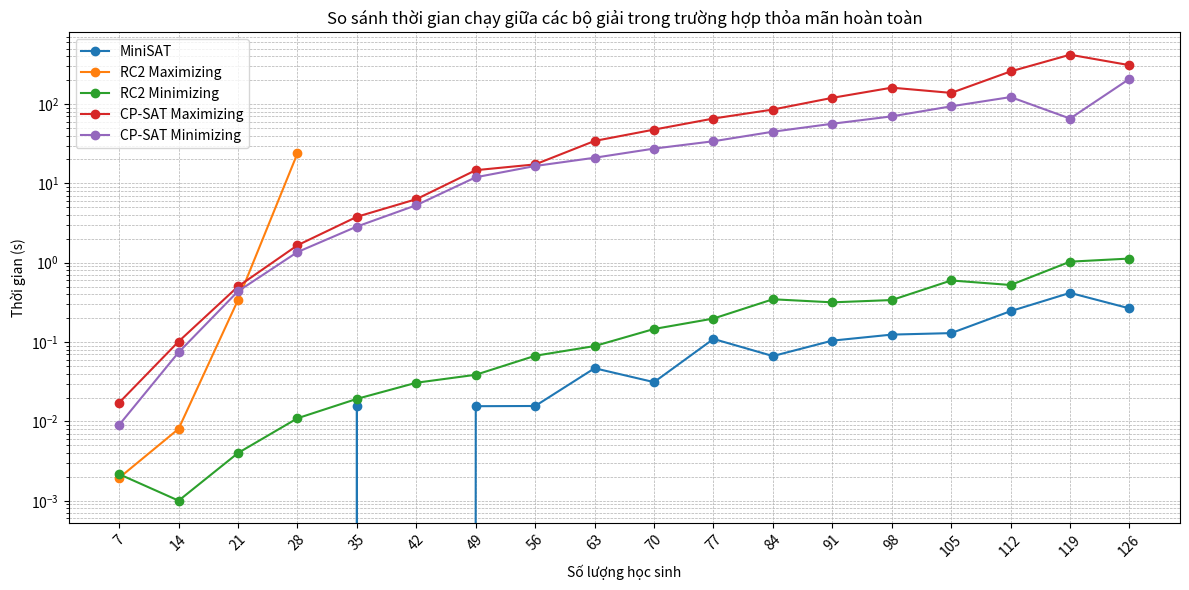
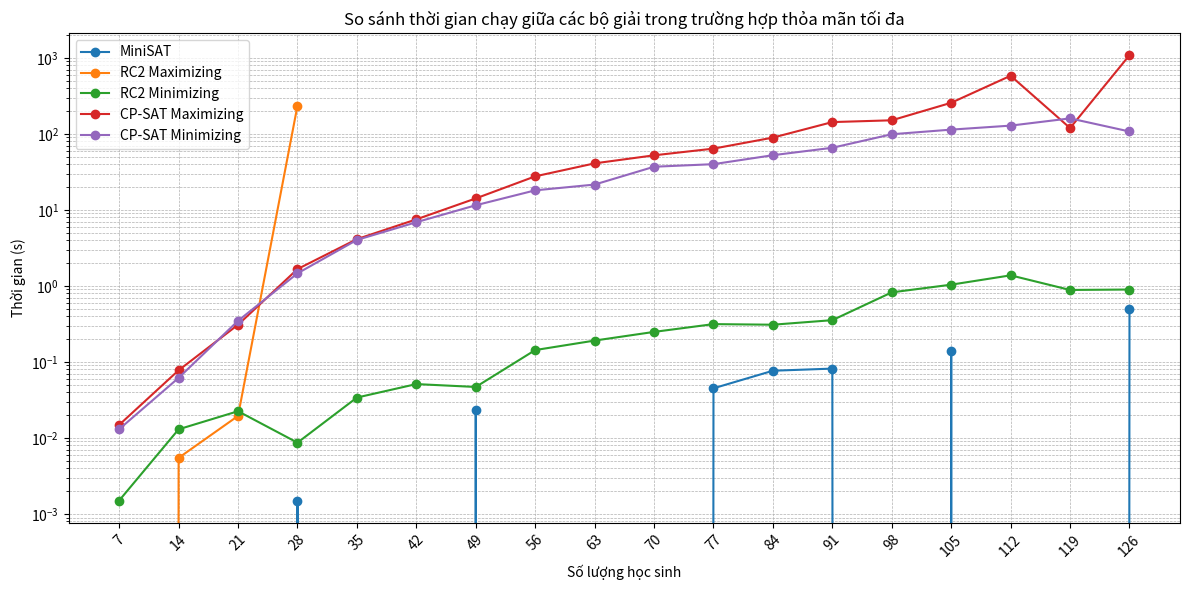

Here is the Python script that generated these plots, in order:
import pandas as pd
import matplotlib.pyplot as plt

# Data for fully satisfied results
data_fully = {
    "filename": [
        "fully_num_7.txt", "fully_num_14.txt", "fully_num_21.txt", "fully_num_28.txt",
        "fully_num_35.txt", "fully_num_42.txt", "fully_num_49.txt", "fully_num_56.txt",
        "fully_num_63.txt", "fully_num_70.txt", "fully_num_77.txt", "fully_num_84.txt",
        "fully_num_91.txt", "fully_num_98.txt", "fully_num_105.txt", "fully_num_112.txt",
        "fully_num_119.txt", "fully_num_126.txt"
    ],
    "num_students": [7, 14, 21, 28, 35, 42, 49, 56, 63, 70, 77, 84, 91, 98, 105, 112, 119, 126],
    "time_sat": [
        0, 0, 0, 0, 0.015637159, 0, 0.015552282, 0.015642405, 0.046793461, 0.031249523,
        0.109471083, 0.066622734, 0.104255676, 0.124168158, 0.12966156, 0.245377064,
        0.416660547, 0.265717745
    ],
    "time_max_rc2": [
        0.001945496, 0.00806284, 0.339703083, 23.92280388, None, None, None, None, None, None,
        None, None, None, None, None, None, None, None
    ],
    "time_min_rc2": [
        0.002161026, 0.001003265, 0.003999949, 0.01095891, 0.019235134, 0.030724525, 0.03870821,
        0.067197323, 0.089046717, 0.146181345, 0.197971106, 0.34612751, 0.316642046, 0.338363171,
        0.597242355, 0.523778439, 1.030810356, 1.128185749
    ],
    "time_max_cpsat": [
        0.017226696, 0.101636887, 0.501900434, 1.659575701, 3.791080952, 6.316955328,
        14.66130304, 17.34234142, 34.25086379, 47.60318303, 65.65426636, 85.22531605,
        119.6599636, 160.7150967, 138.1100798, 257.5648026, 418.0309503, 308.6650515
    ],
    "time_min_cpsat": [
        0.009047031, 0.074251652, 0.436864376, 1.362745762, 2.856876373, 5.310037136,
        11.93607593, 16.55933881, 21.03659201, 27.43237209, 33.94833207, 44.78006077,
        56.41439629, 69.90479064, 93.54416013, 122.3266811, 65.59718037, 207.6768394
    ]
}

# Convert data to DataFrame
df_fully = pd.DataFrame(data_fully)

# Adjust the plot to use specific labels for the x-axis to reflect the exact number of students
plt.figure(figsize=(12, 6))

# Plot for each solver strategy with exact x-axis labels
plt.plot(df_fully["num_students"], df_fully["time_sat"], marker='o', label='MiniSAT')
plt.plot(df_fully["num_students"], df_fully["time_max_rc2"], marker='o', label='RC2 Maximizing')
plt.plot(df_fully["num_students"], df_fully["time_min_rc2"], marker='o', label='RC2 Minimizing')
plt.plot(df_fully["num_students"], df_fully["time_max_cpsat"], marker='o', label='CP-SAT Maximizing')
plt.plot(df_fully["num_students"], df_fully["time_min_cpsat"], marker='o', label='CP-SAT Minimizing')

# Labeling the chart
plt.xlabel("Số lượng học sinh")
plt.ylabel("Thời gian (s)")
plt.title("So sánh thời gian chạy giữa các bộ giải trong trường hợp thỏa mãn hoàn toàn")
plt.yscale('log')  # Use log scale for better readability of time differences
plt.grid(True, which="both", linestyle='--', linewidth=0.5)
plt.legend()

# Set specific x-ticks for each number of students
plt.xticks(df_fully["num_students"], rotation=45)

# Save the figure to a file
output_path = "solver_time_comparison_fully.png"
plt.tight_layout()
plt.savefig(output_path)

# Display the path for the user to download the image
output_path

# Data for partially satisfied results
import pandas as pd
import matplotlib.pyplot as plt

# Data for maximally satisfied results
data_max = {
    "filename": [
        "max_num_7.txt", "max_num_14.txt", "max_num_21.txt", "max_num_28.txt",
        "max_num_35.txt", "max_num_42.txt", "max_num_49.txt", "max_num_56.txt",
        "max_num_63.txt", "max_num_70.txt", "max_num_77.txt", "max_num_84.txt",
        "max_num_91.txt", "max_num_98.txt", "max_num_105.txt", "max_num_112.txt",
        "max_num_119.txt", "max_num_126.txt"
    ],
    "num_students": [7, 14, 21, 28, 35, 42, 49, 56, 63, 70, 77, 84, 91, 98, 105, 112, 119, 126],
    "time_sat": [
        0, 0, 0, 0.001498222, 0, 0, 0.023464561, 0, 0, 0, 0.045025349,
        0.076649666, 0.081764221, 0, 0.139170885, 0, 0, 0.496101379
    ],
    "time_max_rc2": [
        0, 0.005474687, 0.019506454, 234.4582345, None, None, None, None, None, None,
        None, None, None, None, None, None, None, None
    ],
    "time_min_rc2": [
        0.001505256, 0.013007402, 0.022499323, 0.008679152, 0.034015417, 0.05117166,
        0.046876073, 0.143324375, 0.191064, 0.248458385, 0.314524889, 0.308917284,
        0.354528666, 0.822628021, 1.038648605, 1.37782836, 0.884830475, 0.89656353
    ],
    "time_max_cpsat": [
        0.014881968, 0.077714801, 0.308701277, 1.664424181, 4.121644855, 7.507098556,
        14.14662576, 27.616925, 40.91436255, 52.1975019, 63.93998599, 89.24239492,
        142.8205614, 150.745014, 256.2632952, 581.1413047, 119.1600969, 1081.968218
    ],
    "time_min_cpsat": [
        0.013070822, 0.06178093, 0.347658277, 1.462462425, 4.025813937, 6.88400948,
        11.50104904, 18.07368481, 21.53079271, 36.93777728, 39.93189502, 52.38597322,
        65.58626652, 98.79905105, 113.6600063, 128.304213, 159.7676234, 107.3856626
    ]
}

# Convert data to DataFrame
df_max = pd.DataFrame(data_max)

# Adjust the plot to use specific labels for the x-axis to reflect the exact number of students
plt.figure(figsize=(12, 6))

# Plot for each solver strategy with exact x-axis labels
plt.plot(df_max["num_students"], df_max["time_sat"], marker='o', label='MiniSAT')
plt.plot(df_max["num_students"], df_max["time_max_rc2"], marker='o', label='RC2 Maximizing')
plt.plot(df_max["num_students"], df_max["time_min_rc2"], marker='o', label='RC2 Minimizing')
plt.plot(df_max["num_students"], df_max["time_max_cpsat"], marker='o', label='CP-SAT Maximizing')
plt.plot(df_max["num_students"], df_max["time_min_cpsat"], marker='o', label='CP-SAT Minimizing')

# Labeling the chart
plt.xlabel("Số lượng học sinh")
plt.ylabel("Thời gian (s)")
plt.title("So sánh thời gian chạy giữa các bộ giải trong trường hợp thỏa mãn tối đa")
plt.yscale('log')  # Use log scale for better readability of time differences
plt.grid(True, which="both", linestyle='--', linewidth=0.5)
plt.legend()

# Set specific x-ticks for each number of students
plt.xticks(df_max["num_students"], rotation=45)

# Save the figure to a file
output_path = "solver_time_comparison_max.png"
plt.tight_layout()
plt.savefig(output_path)

# Display the path for the user to download the image
output_path
